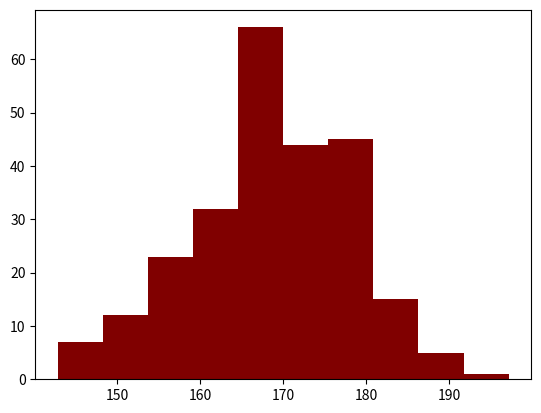

Python code for this plot: (Note: this script raises an exception after producing the figure.)
import matplotlib.pyplot as plt
import numpy as np
import seaborn as sns
import pandas as pd

legend = 0.5
random_number = np.random.normal(170, 10, 250);

print(random_number);
plt.hist(random_number, color='maroon');


plt.legend(legend);
plt.show()
